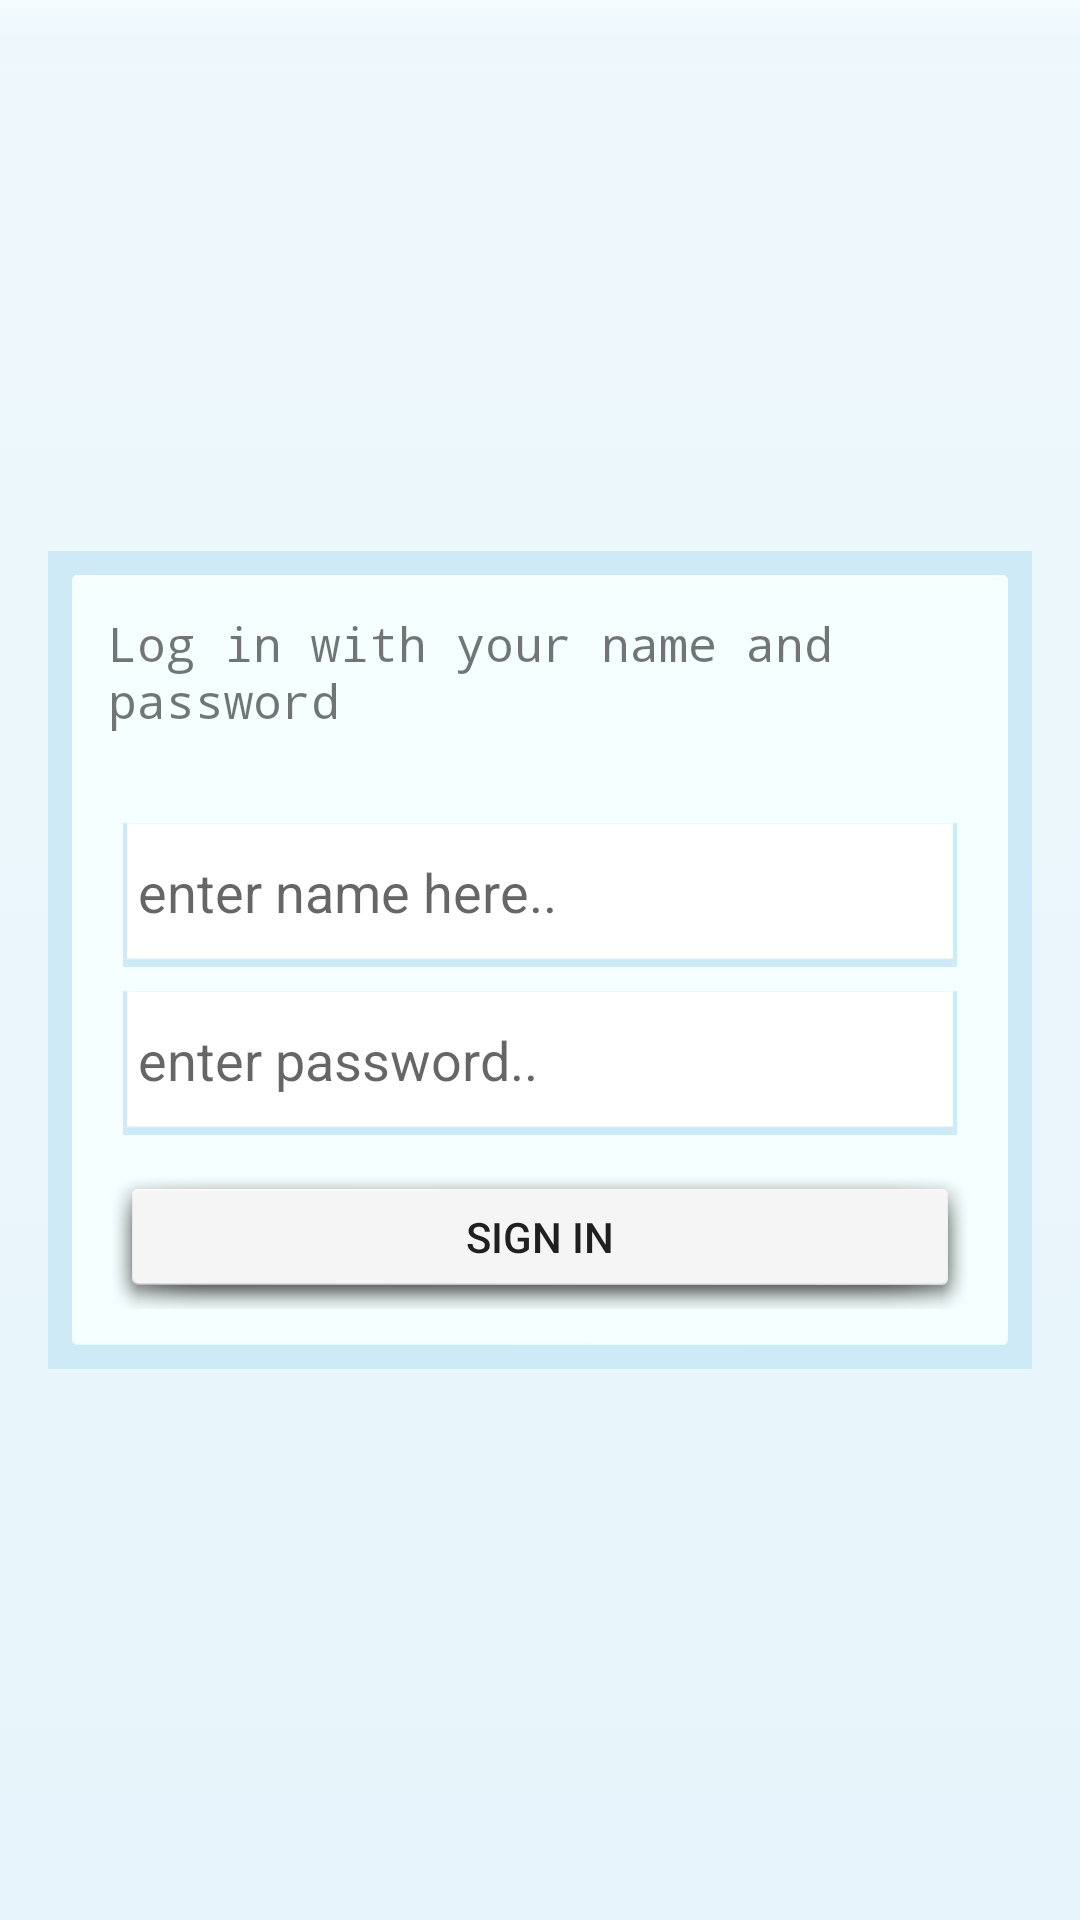

Produce the Android XML layout that renders to this screen, including the resource entries it uses.
<!-- AndroidManifest.xml: application theme Theme.SugnUpsignIn -->
<!-- res/layout/activity_sign_in.xml -->
<?xml version="1.0" encoding="utf-8"?>
<androidx.constraintlayout.widget.ConstraintLayout xmlns:android="http://schemas.android.com/apk/res/android"
    xmlns:app="http://schemas.android.com/apk/res-auto"
    xmlns:tools="http://schemas.android.com/tools"
    android:layout_width="match_parent"
    android:layout_height="match_parent"
    android:background="@android:drawable/bottom_bar"
    android:backgroundTint="@color/teal_200"
    android:backgroundTintMode="screen"
    tools:context=".SignInActivity">

    <LinearLayout
        android:layout_width="match_parent"
        android:layout_height="wrap_content"
        android:layout_marginStart="16dp"
        android:layout_marginEnd="16dp"
        android:background="@android:drawable/dialog_holo_dark_frame"
        android:backgroundTint="#CEEAF7"
        android:backgroundTintMode="add"
        android:orientation="vertical"
        android:padding="10dp"
        android:paddingBottom="10dp"
        app:layout_constraintBottom_toBottomOf="parent"
        app:layout_constraintEnd_toEndOf="parent"
        app:layout_constraintHorizontal_bias="0.5"
        app:layout_constraintStart_toStartOf="parent"
        app:layout_constraintTop_toTopOf="parent">

        <TextView
            android:id="@+id/textView"
            android:layout_width="match_parent"
            android:layout_height="wrap_content"
            android:layout_marginBottom="10dp"
            android:fontFamily="monospace"
            android:padding="10dp"
            android:text="Log in with your name and password"
            android:textSize="16sp" />

        <LinearLayout
            android:layout_width="match_parent"
            android:layout_height="match_parent"
            android:layout_margin="10dp"
            android:orientation="vertical">

            <EditText
                android:id="@+id/etUserName"
                android:layout_width="match_parent"
                android:layout_height="48dp"
                android:layout_marginStart="5dp"
                android:layout_marginEnd="5dp"
                android:layout_marginBottom="8dp"
                android:background="@android:drawable/editbox_dropdown_light_frame"
                android:backgroundTint="@color/teal_200"
                android:backgroundTintMode="add"
                android:ems="10"
                android:hint="enter name here.."
                android:inputType="textPersonName"
                android:paddingStart="5dp" />

            <EditText
                android:id="@+id/etPassword"
                android:layout_width="match_parent"
                android:layout_height="48dp"
                android:layout_marginStart="5dp"
                android:layout_marginEnd="5dp"
                android:layout_marginBottom="10dp"
                android:background="@android:drawable/editbox_dropdown_light_frame"
                android:backgroundTint="@color/teal_200"
                android:backgroundTintMode="add"
                android:ems="10"
                android:hint="enter password.."
                android:inputType="textPassword"
                android:paddingStart="5dp" />

            <Button
                android:id="@+id/btNewSignIn"
                android:layout_width="match_parent"
                android:layout_height="wrap_content"
                android:background="@android:drawable/dialog_holo_light_frame"
                android:text="Sign in" />
        </LinearLayout>

    </LinearLayout>
</androidx.constraintlayout.widget.ConstraintLayout>
<!-- resources referenced by this layout -->
<resources>
  <color name="teal_200">#CEEAF7</color>
  <style name="Theme.SugnUpsignIn" parent="Theme.MaterialComponents.DayNight.DarkActionBar">
          
          <item name="colorPrimary">@color/purple_500</item>
          <item name="colorPrimaryVariant">@color/purple_700</item>
          <item name="colorOnPrimary">@color/white</item>
          
          <item name="colorSecondary">@color/teal_200</item>
          <item name="colorSecondaryVariant">@color/teal_700</item>
          <item name="colorOnSecondary">@color/black</item>
          
          <item name="android:statusBarColor" tools:targetApi="l">?attr/colorPrimaryVariant</item>
          
      </style>
  <color name="purple_500">#FFAB91</color>
  <color name="purple_700">#828A95</color>
  <color name="white">#FFFFFFFF</color>
  <color name="teal_700">#7A98B1</color>
  <color name="black">#FF000000</color>
</resources>
